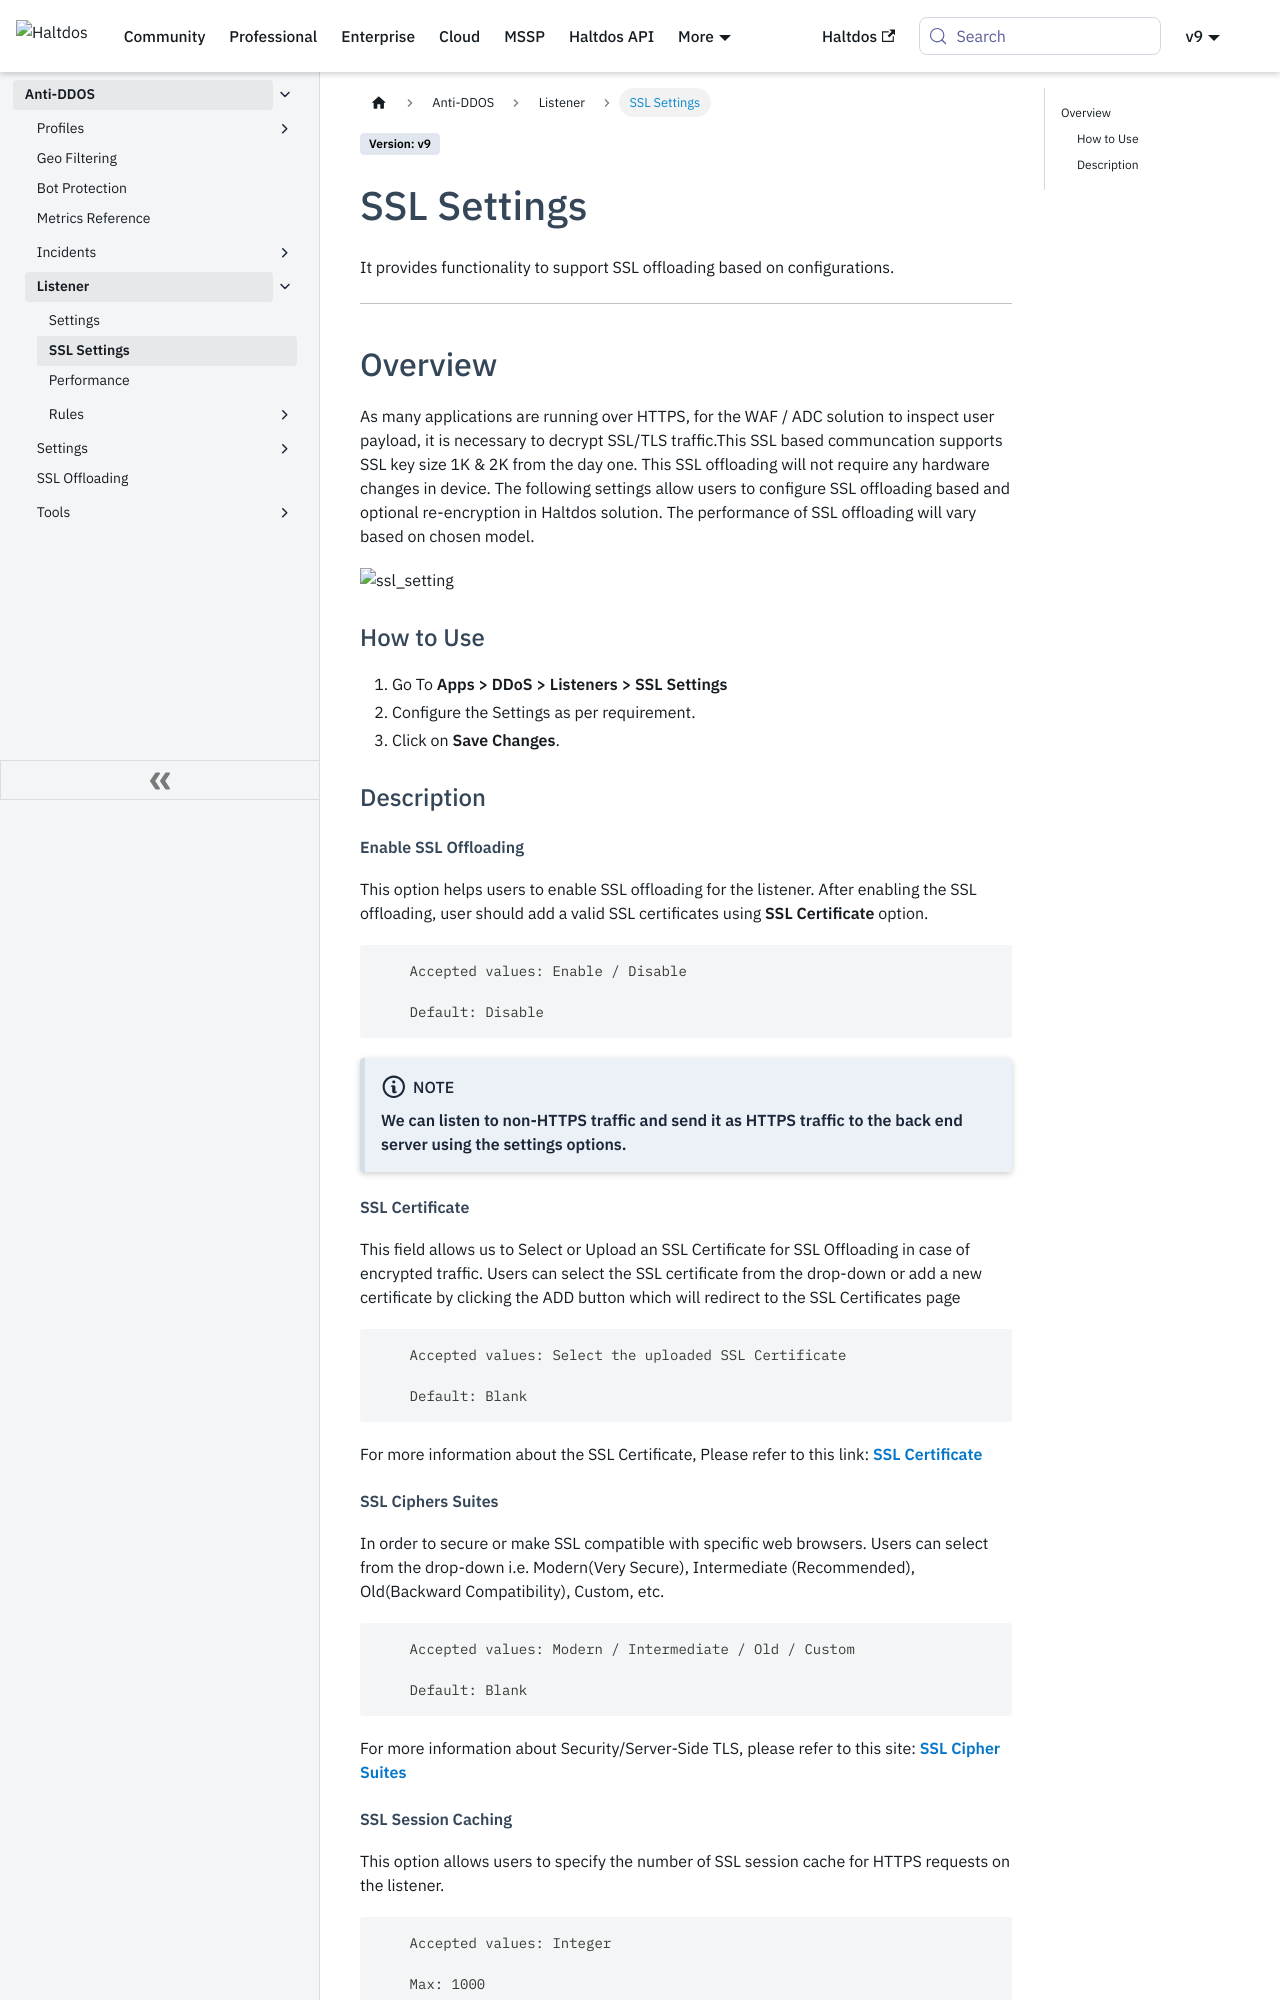

repository: halt-dos/hd-wiki-public · page: enterprise/ddos/listeners/ssl_setting/index.html · generator: docusaurus

---
sidebar_position: 3
---

# SSL Settings
It provides functionality to support SSL offloading based on configurations.

---

## Overview

As many applications are running over HTTPS, for the WAF / ADC solution to inspect user payload, it is necessary to decrypt SSL/TLS traffic.This SSL based communcation supports SSL key size 1K & 2K from the day one. This SSL offloading will not require any hardware changes in device. The following settings allow users to configure SSL offloading based and optional re-encryption in Haltdos solution. The performance of SSL offloading will vary based on chosen model.


![ssl_setting](/img/ddos/v7/docs/ssl.png)

### How to Use

1. Go To **Apps > DDoS > Listeners > SSL Settings** 
2. Configure the Settings as per requirement.
3. Click on **Save Changes**.

### Description

##### **Enable SSL Offloading**

This option helps users to enable SSL offloading for the listener. After enabling the SSL offloading, user should add a valid SSL certificates using **SSL Certificate** option.

```
    Accepted values: Enable / Disable

    Default: Disable
```


:::note Note
**We can listen to non-HTTPS traffic and send it as HTTPS traffic to the back end server using the settings options.**
:::

##### **SSL Certificate**
This field allows us to Select or Upload an SSL Certificate for SSL Offloading in case of encrypted traffic. Users can select the SSL certificate from the drop-down or add a new certificate by clicking the ADD button which will redirect to the SSL Certificates page

```
    Accepted values: Select the uploaded SSL Certificate 

    Default: Blank
```


For more information about the SSL Certificate, Please refer to this link: [**SSL Certificate**](https://www.digicert.com/what-is-an-ssl-certificate)
